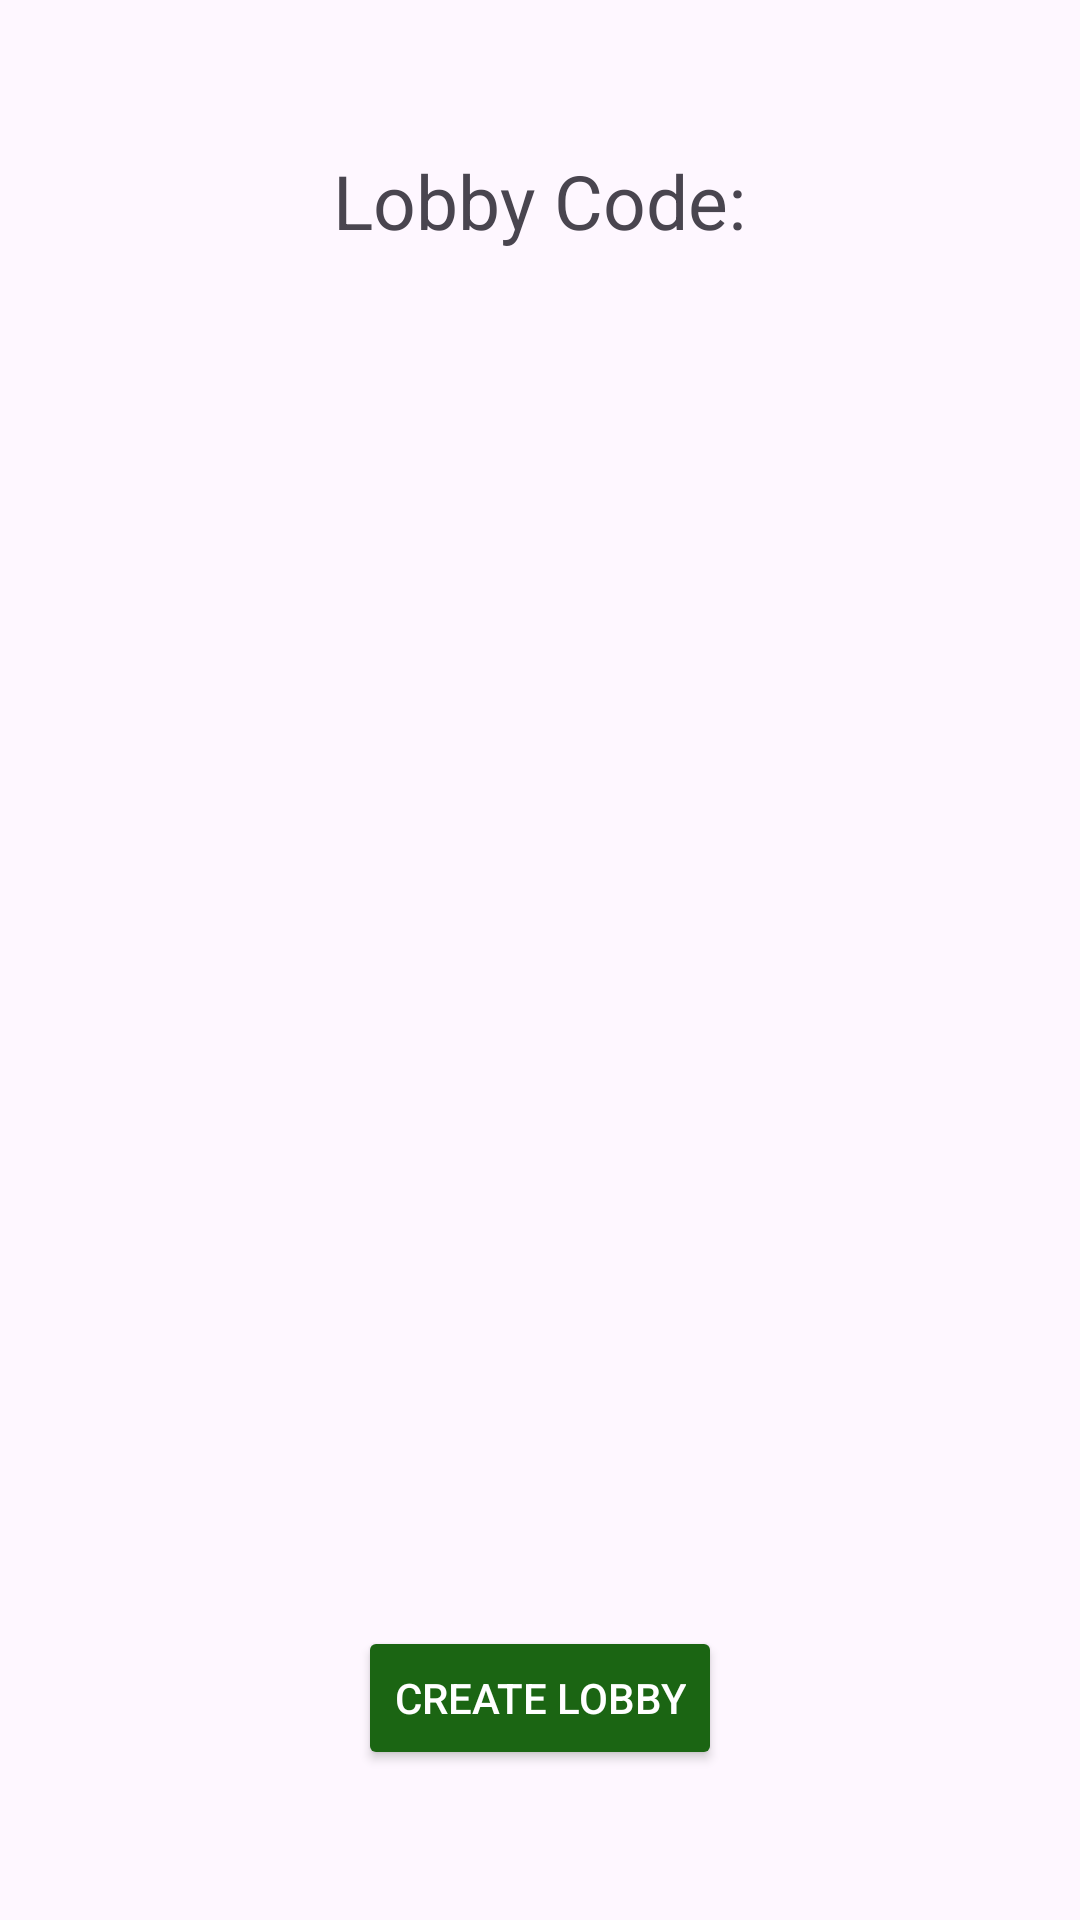

Android layout source for this screen:
<!-- AndroidManifest.xml: application theme Theme.GeekOut -->
<!-- res/layout/create.xml -->
<?xml version="1.0" encoding="utf-8"?>
<RelativeLayout xmlns:android="http://schemas.android.com/apk/res/android"
    xmlns:tools="http://schemas.android.com/tools"
    android:layout_width="match_parent"
    android:layout_height="match_parent">

    <Button
        android:id="@+id/createGameButton"
        android:layout_width="wrap_content"
        android:layout_height="wrap_content"
        android:layout_alignParentBottom="true"
        android:layout_marginBottom="50dp"
        android:layout_centerHorizontal="true"
        android:layout_marginTop="320dp"
        android:backgroundTint="#1B6513"
        android:text="@string/createGame"
        android:textColor="#FFFFFF" />

    <TextView
        android:id="@+id/codeText"
        android:layout_width="wrap_content"
        android:layout_height="wrap_content"
        android:layout_centerHorizontal="true"
        android:layout_marginTop="50dp"
        android:text="@string/defaultCode"
        android:textSize="25sp" />


</RelativeLayout>
<!-- resources referenced by this layout -->
<resources>
  <string name="createGame">Create Lobby</string>
  <string name="defaultCode">Lobby Code: </string>
  <style name="Theme.GeekOut" parent="Theme.Material3.DayNight.NoActionBar">
          <item name="android:statusBarColor">@color/green</item>
      </style>
  <color name="green">#FF1B6513</color>
</resources>
